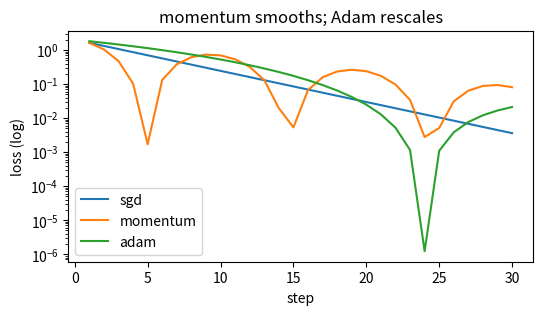

The script that saved this image:
import numpy as np                                        # array and math helpers
target = 3.0                                              # minimum of the quadratic
results = {}                                              # loss history per rule
for name in ("sgd", "momentum", "adam"):                  # three optimizers
    w, vel, m, s = 1.0, 0.0, 0.0, 0.0                     # start values
    hist = []                                             # losses across steps
    for t in range(1, 31):                                # thirty steps
        g = w - target                                    # gradient of 0.5*(w-3)^2
        if name == "momentum":                            # momentum branch
            vel = 0.9 * vel + g                           # running gradient sum
            step = vel                                    # use the velocity
        elif name == "adam":                              # Adam branch
            m = 0.9 * m + 0.1 * g                         # first moment
            s = 0.999 * s + 0.001 * g * g                 # second moment
            mh = m / (1 - 0.9 ** t)                       # bias-corrected m
            vh = s / (1 - 0.999 ** t)                     # bias-corrected v
            step = mh / (np.sqrt(vh) + 1e-8)              # scaled direction
        else:                                             # plain SGD branch
            step = g                                      # raw gradient
        w = w - 0.1 * step                                # one update
        hist.append(0.5 * (w - target) ** 2)              # record the loss
    results[name] = hist                                  # store this run

import matplotlib.pyplot as plt                            # plotting library
plt.figure(figsize=(6, 3))                                 # wide figure
for name, hist in results.items():                         # one line per optimizer
    plt.plot(range(1, 31), hist, label=name)               # loss vs step
plt.yscale("log")                                          # losses span decades
plt.xlabel("step")                                        # x label
plt.ylabel("loss (log)")                                   # y label
plt.title("momentum smooths; Adam rescales")               # takeaway
plt.legend()                                               # name the lines
plt.show()                                                 # render
